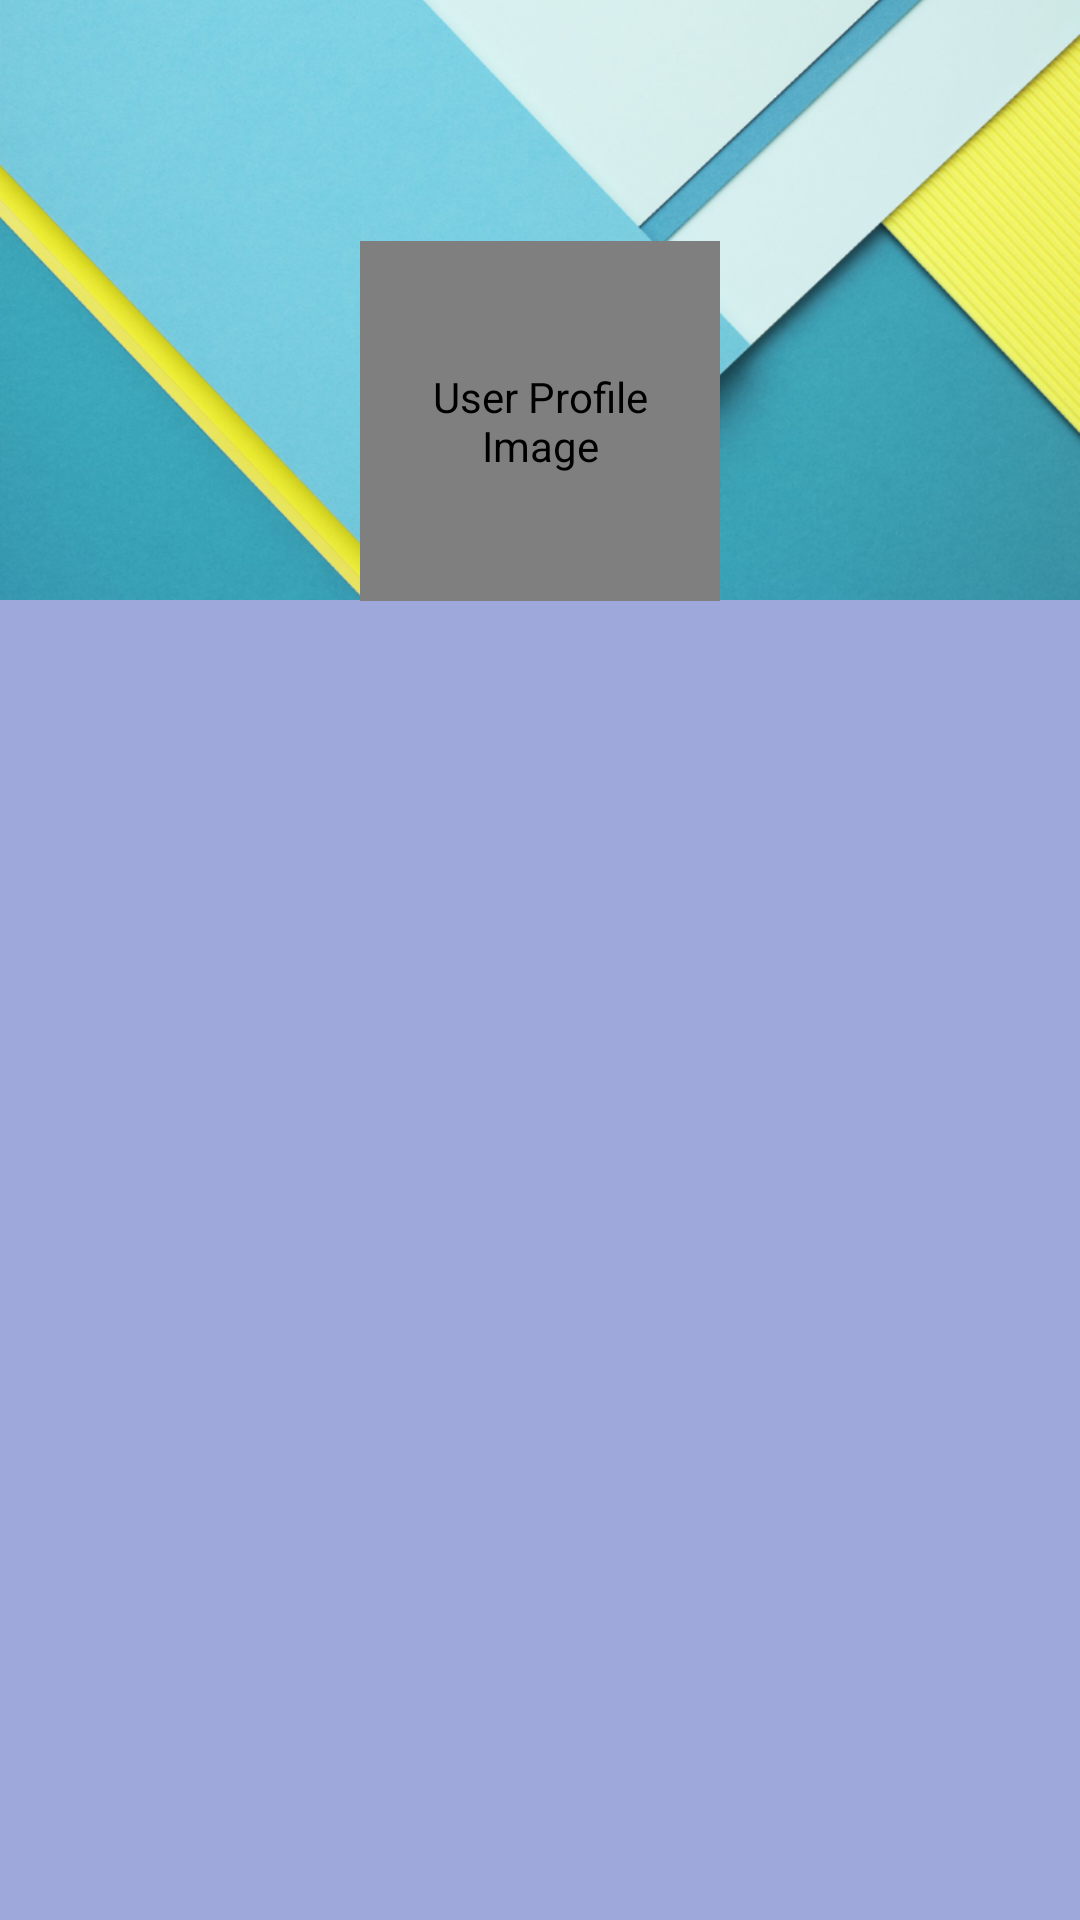

Produce the Android XML layout that renders to this screen, including the resource entries it uses.
<!-- AndroidManifest.xml: application theme AppTheme -->
<!-- res/layout/user_profile_fragment.xml -->
<?xml version="1.0" encoding="utf-8"?>
<ScrollView xmlns:android="http://schemas.android.com/apk/res/android"
    xmlns:app="http://schemas.android.com/apk/res-auto"
    android:layout_width="match_parent"
    android:layout_height="fill_parent"
    android:background="@color/lavenderLight"
    android:fillViewport="true">

    <RelativeLayout
        android:id="@+id/top_layout_profile"
        android:layout_width="match_parent"
        android:layout_height="wrap_content">

        <ImageView
            android:contentDescription="@string/user_profile_background_image_content_description"
            android:id="@+id/header_cover_image"
            android:layout_width="match_parent"
            android:layout_height="200dp"
            android:scaleType="centerCrop"
            android:src="@drawable/user_profile_background" />

        <de.hdodenhof.circleimageview.CircleImageView
            xmlns:app="http://schemas.android.com/apk/res-auto"
            app:border_width="2dp"
            app:border_color="@color/colorWhenBarSelected"
            android:id="@+id/user_profile_photo"
            android:layout_width="120dp"
            android:layout_height="120dp"
            android:layout_below="@+id/header_cover_image"
            android:layout_centerHorizontal="true"
            android:layout_marginTop="-120dp"
            android:src="@drawable/default_avatar"
            android:padding="20dp"
            android:scaleType="centerCrop"
            android:contentDescription="@string/user_profile_image_content_description" />

    </RelativeLayout>


</ScrollView>
<!-- resources referenced by this layout -->
<resources>
  <color name="colorWhenBarSelected">#87CEFA</color>
  <color name="lavenderLight">#9fa8da</color>
  <!-- drawable default_avatar: png bitmap (drawable-hdpi, 7857 bytes) -->
  <!-- drawable user_profile_background: png bitmap (drawable-mdpi, 47167 bytes) -->
  <string name="user_profile_background_image_content_description">User Profile Background Image</string>
  <string name="user_profile_image_content_description">User Profile Image</string>
  <style name="AppTheme" parent="Theme.AppCompat.Light.DarkActionBar">
          
          <item name="colorPrimary">@color/colorPrimary</item>
          <item name="colorPrimaryDark">@color/colorPrimaryDark</item>
          <item name="colorAccent">@color/colorAccent</item>
      </style>
  <color name="colorPrimary">#3F51B5</color>
  <color name="colorPrimaryDark">#303F9F</color>
  <color name="colorAccent">#3079ab</color>
</resources>
